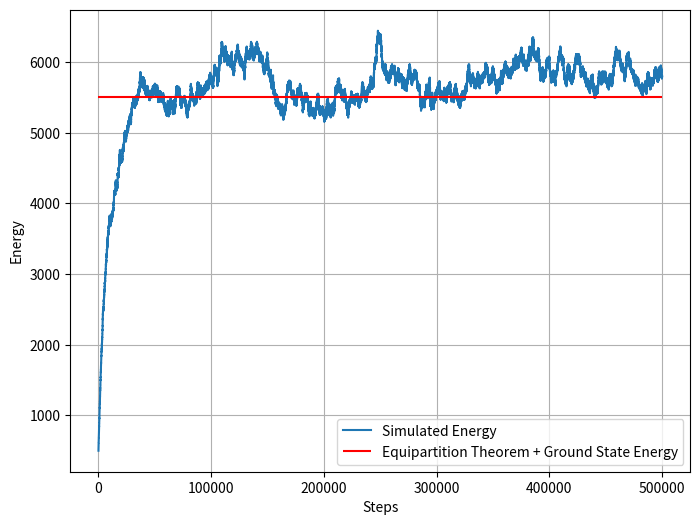

Write the Python code that produced this figure.
#!/usr/bin/env python
# coding: utf-8

# # 6 Dec 2022 - Modeling the Ideal Gas
# 
# [redacted]
# 
# $$\sum_{chain} X_i \approx \langle X \rangle$$
# 
# ## One Dimensional Gas
# 
# We will model an ideal gas, but let's start with a one-dimensional gas made of a bunch of particles in infinite square wells. The energy spectrum for a particle of mass $m$ in an infinite square well of length $L$ is given by:
# 
# $$E(n) = \dfrac{\pi^2 \hbar^2}{2mL^2}n^2$$
# 
# We can simplify things by choosing $\hbar$, $\pi$, $L$, and $m$ = 1. So that our energy is more simply written as:
# 
# $$E(n) = \dfrac{n^2}{2}$$
# 
# Our analysis relies on computing the change in energy in making one quantum step $n \pm 1$ and determining if we keep the step or not based on the thermodynamic probability:
# 
# $$P = \exp(-\dfrac{\Delta E}{kT})$$
# 
# We take $k=1$, so that:
# 
# $$P = e^{-\Delta E/T}$$
# 
# The change in energy as a result of moving the state up or down is given by:
# 
# $$\Delta E_{down} = E(n-1) - E(n) = \dfrac{1}{2}\left((n-1)^2-n^2\right) = \dfrac{-2n+1}{2}$$
# 
# $$\Delta E_{up} = E(n+1) - E(n) = \dfrac{1}{2}\left((n+1)^2-n^2\right) = \dfrac{2n+1}{2}$$
# 

# ## Implementation
# 
# Below is the code that develops a model of a one dimensional gas. It is annotated. Review the code and make note of each piece of the algorithm.
# 
# **Complete the following**
# 
# 1. Run the simulation for a variety of temperatures. What do you notice?
# 2. Run the simulation for the same temperature and establish the average energy and uncertainty. Compare to the expected value.
# 3. Plot the histogram of final states. How does this look like a good sampling distribution?

# In[1]:


import random as random
import numpy as np
import matplotlib.pyplot as plt
get_ipython().run_line_magic('matplotlib', 'inline')


# In[2]:


temperature = 10
numberOfAtoms = 1000
simulationSteps = 500000

quantumNumberArray = np.ones([numberOfAtoms,1], int)

energyAtEachStep = np.zeros([simulationSteps,1], float)

## Each atom starts in n=1 and
## Contributes 1/2 unit of energy (hbar, pi, m, L = 1)
E = numberOfAtoms/2

## Monte Carlo Loop
for step in range(simulationSteps):
    
    # Choose atom and the move
    ithAtom = random.randrange(numberOfAtoms)
    
    # Randomly select the next energy state +1 or -1
    if random.random() < 0.5:    
        
        changeInState = 1
        changeInEnergy = (0.5)*(2*quantumNumberArray[ithAtom]+1)
    else:
        
        changeInState = -1
        changeInEnergy = (0.5)*(-2*quantumNumberArray[ithAtom]+1)
        
    # Decide to accept with thermodynamic probability
    if quantumNumberArray[ithAtom] > 1 or changeInState == 1:
        
        thermodynamicProbability = np.exp(-changeInEnergy/temperature)
        
        if random.random() < thermodynamicProbability:
            
            quantumNumberArray[ithAtom] += changeInState
            E += changeInEnergy
    
    energyAtEachStep[step] = E


# In[3]:


plt.figure(figsize=(8,6))
plt.plot(energyAtEachStep, label = 'Simulated Energy')
plt.hlines(numberOfAtoms*temperature/2+numberOfAtoms/2, 0, simulationSteps, 'r', label='Equipartition Theorem + Ground State Energy')

plt.ylabel('Energy')
plt.xlabel('Steps')

plt.grid()
plt.legend()


# ## The Ideal Gas
# 
# The code above can be used for an ideal gas. There are some changes you have to make because an ideal gas in three dimensions has an energy spectrum like this:
# 
# $$E(n_x,n_y,n_z) = \dfrac{\pi^2\hbar^2}{2mL^2}\left(n_x^2+n_y^2+n_z^2\right)$$
# 
# **Do this**
# 
# 1. Using the same approach (changing just one quantum number), find the value for $\Delta E$ in general.
# 2. Sketch out how the code will need to change to accommodate three dimensions (Discuss with each other and Danny)
# 3. Implement those changes to calculate the energy of a 3D ideal gas.

# In[4]:


## your code here


# In[ ]:




